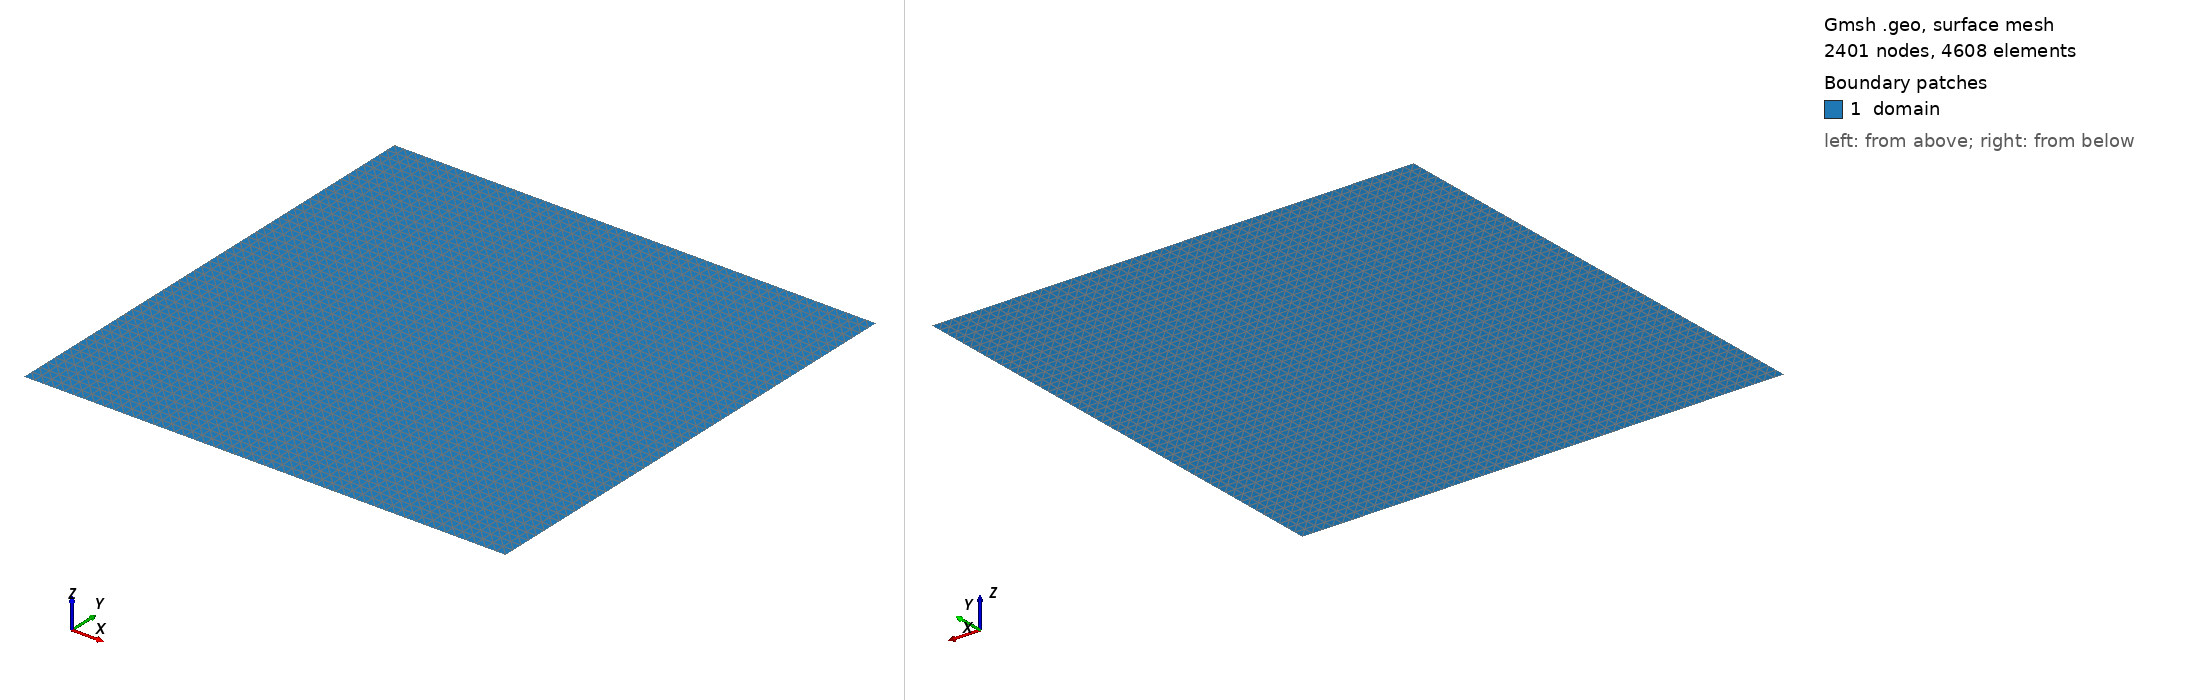

Gmsh geometry script, surface-meshed: 2401 nodes, 4608 surface elements. Boundary patches (legend numbers): 1 domain. Left view from above one corner, right view from below the opposite corner. Legend entries are the model's physical surfaces. The drawing asked Gmsh for element sizes between 1% and 20% of the model's largest extent; the script's own settings can give other sizes.

=== mesh.geo (drawn) ===
cl__1 = 1e+22;
Point(1) = {0, 0, 0, cl__1};
Point(2) = {1, 0, 0, cl__1};
Point(3) = {1, 1, 0, cl__1};
Point(4) = {0, 1, 0, cl__1};
Line(1) = {1, 2};
Transfinite Curve {1} = 49 Using Progression 1;
Line(2) = {2, 3};
Transfinite Curve {2} = 49 Using Progression 1;
Line(3) = {3, 4};
Transfinite Curve {3} = 49 Using Progression 1;
Line(4) = {4, 1};
Transfinite Curve {4} = 49 Using Progression 1;
Curve Loop(1) = {1, 2, 3, 4};
Plane Surface(1) = {1};
Transfinite Surface {1};
Physical Curve("left") = {4};
Physical Curve("right") = {2};
Physical Curve("bottom") = {1};
Physical Curve("top") = {3};
Physical Surface("domain") = {1};
